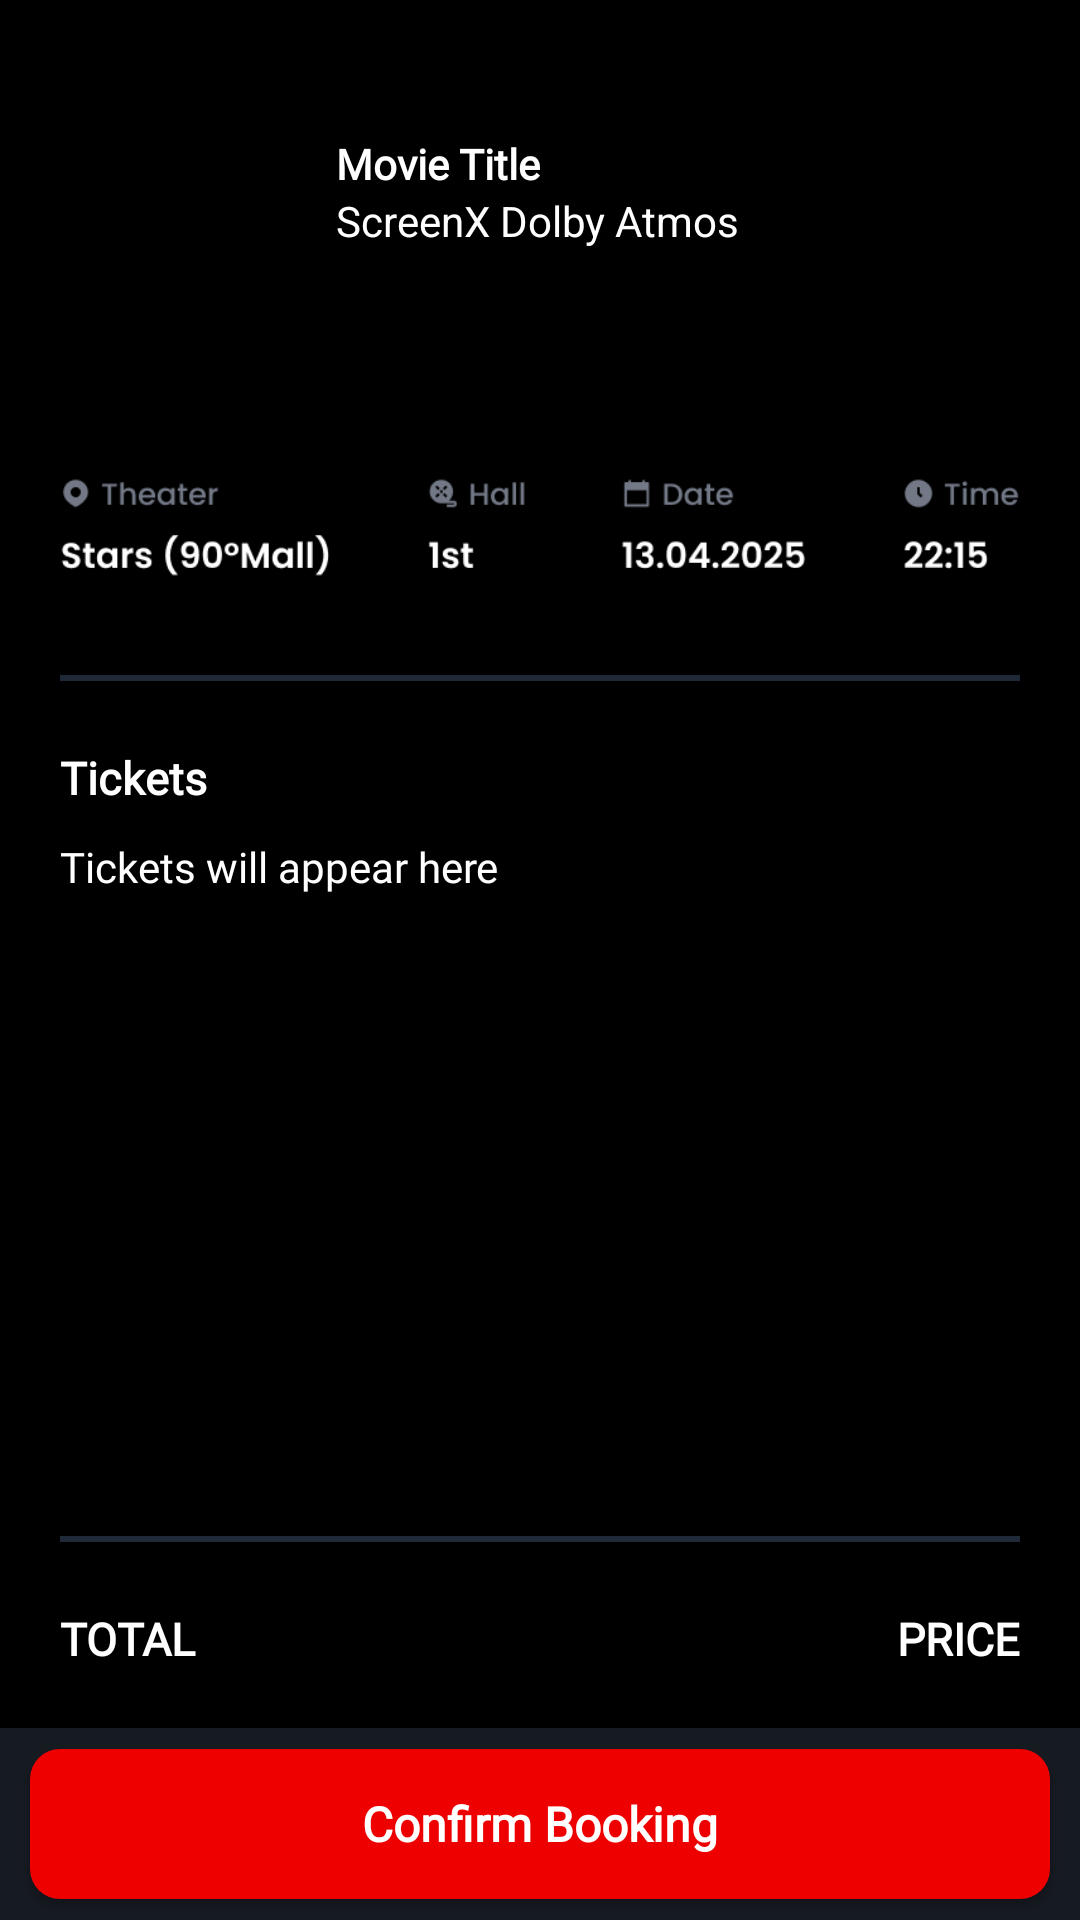

The Android layout XML behind this screen, and the referenced resources:
<!-- AndroidManifest.xml: application theme Theme.Assignment_2 -->
<!-- res/layout/fragment_ticket_summary.xml -->
<?xml version="1.0" encoding="utf-8"?>
<LinearLayout xmlns:android="http://schemas.android.com/apk/res/android"
    android:id="@+id/main"
    android:layout_width="match_parent"
    android:layout_height="match_parent"
    android:background="@color/black"
    android:orientation="vertical">
    <LinearLayout
        android:layout_width="match_parent"
        android:layout_height="0dp"
        android:layout_weight="8"
        android:orientation="vertical">


        <LinearLayout
            android:layout_width="match_parent"
            android:layout_height="wrap_content"
            android:orientation="horizontal"
            android:layout_marginTop="25dp"
            android:paddingHorizontal="22dp">

            <ImageView  android:layout_width="80dp"
                android:layout_height="100dp"
                android:contentDescription="@string/movie_image_content_description"
                android:src="@drawable/movie_placeholder"
                android:id="@+id/ivMoviePoster" />

            <LinearLayout
                android:layout_width="match_parent"
                android:layout_height="wrap_content"
                android:orientation="vertical"
                android:layout_marginStart="10dp">

                <TextView
                    android:layout_width="wrap_content"
                    android:layout_height="wrap_content"
                    android:text="@string/movie_title"
                    android:textColor="@color/white"
                    android:fontFamily="@font/poppins"
                    android:textStyle="bold"
                    android:layout_marginTop="20dp"
                    android:id="@+id/tvMovieTitle"/>

                <TextView
                    android:layout_width="wrap_content"
                    android:layout_height="wrap_content"
                    android:text="@string/movie_playing_details"
                    android:textColor="@color/white"/>
            </LinearLayout>
        </LinearLayout>

        <ImageView
            android:layout_width="match_parent"
            android:layout_height="wrap_content"
            android:src="@drawable/app_choose_seats_booking_details" />
        <LinearLayout
            android:layout_width="match_parent"
            android:layout_height="wrap_content"
            android:paddingHorizontal="20dp">
            <View
                android:layout_width="match_parent"
                android:layout_height="2dp"
                android:background="#1f2937" />
        </LinearLayout>
        <ScrollView
            android:layout_width="match_parent"
            android:layout_height="match_parent">
        <LinearLayout
            android:layout_width="match_parent"
            android:layout_height="match_parent"
            android:orientation="vertical"
            android:paddingHorizontal="20dp">
                <TextView
                    android:layout_width="wrap_content"
                    android:layout_height="wrap_content"
                    android:text="Tickets"
                    android:textColor="@color/white"
                    android:fontFamily="@font/poppins"
                    android:textStyle="bold"
                    android:textSize="15sp"
                    android:layout_marginTop="22sp" />

                <TextView
                    android:id="@+id/tvTicketsList"
                    android:layout_width="match_parent"
                    android:layout_height="wrap_content"
                    android:text="Tickets will appear here"
                    android:textColor="@color/white"
                    android:textSize="14sp"
                    android:fontFamily="@font/poppins"
                    android:lineSpacingExtra="8dp"
                    android:layout_marginTop="10dp" />

                <TextView
                    android:id="@+id/tvSnacksHeading"
                    android:layout_width="wrap_content"
                    android:layout_height="24dp"
                    android:layout_marginTop="20dp"
                    android:fontFamily="@font/poppins"
                    android:text="Snacks"
                    android:textColor="@color/white"
                    android:textStyle="bold"
                    android:visibility="invisible" />

                <TextView
                    android:id="@+id/tvSnacksList"
                    android:layout_width="match_parent"
                    android:layout_height="wrap_content"
                    android:text="Snacks will appear here"
                    android:textColor="#FFFFFF"
                    android:textSize="14sp"
                    android:fontFamily="@font/poppins"
                    android:lineSpacingExtra="8dp"
                    android:layout_marginTop="10dp"
                    android:visibility="invisible" />
                </LinearLayout>
        </ScrollView>
    </LinearLayout>

    <LinearLayout
        android:layout_width="match_parent"
        android:layout_height="0dp"
        android:layout_weight="1"
        android:paddingHorizontal="20dp"
        android:orientation="vertical">

        <View
            android:layout_width="match_parent"
            android:layout_height="2dp"
            android:background="#1f2937" />

        <LinearLayout
            android:layout_width="match_parent"
            android:layout_height="match_parent">
            <TextView
                android:layout_width="0dp"
                android:layout_height="wrap_content"
                android:layout_weight="1"
                android:text="TOTAL"
                android:textColor="@color/white"
                android:fontFamily="@font/poppins"
                android:textStyle="bold"
                android:textSize="15sp"
                android:layout_marginTop="22sp" />

            <TextView
                android:layout_width="wrap_content"
                android:layout_height="wrap_content"
                android:text="PRICE"
                android:textColor="@color/white"
                android:fontFamily="@font/poppins"
                android:textStyle="bold"
                android:textSize="15sp"
                android:layout_marginTop="22sp"
                android:id="@+id/tvTotalPrice"/>
        </LinearLayout>
    </LinearLayout>

    <LinearLayout
        android:layout_width="match_parent"
        android:layout_height="0dp"
        android:layout_weight="1"
        android:gravity="center"
        android:background="#161a21">
        <androidx.appcompat.widget.AppCompatButton
            android:layout_width="match_parent"
            android:layout_margin="10dp"
            android:layout_height="50dp"
            android:background="@drawable/app_red_button"
            android:text="@string/ticket_summary_button_text"
            android:fontFamily="@font/poppins"
            android:textColor="@color/white"
            android:textAllCaps="false"
            android:textSize="16sp"
            android:textStyle="bold"
            android:id="@+id/btnConfirm" />
    </LinearLayout>
</LinearLayout>
<!-- resources referenced by this layout -->
<resources>
  <color name="black">#FF000000</color>
  <color name="white">#FFFFFFFF</color>
  <!-- drawable app_choose_seats_booking_details: png bitmap (drawable, 15204 bytes) -->
  <!-- drawable app_red_button (drawable) -->
  <?xml version="1.0" encoding="utf-8"?>
  <selector xmlns:android="http://schemas.android.com/apk/res/android">
      <item android:state_enabled="false">
          <shape>
              <solid android:color="#1f2937" />
              <corners android:radius="10dp" />
          </shape>
      </item>
  
      <item android:state_pressed="true">
          <shape>
              <solid android:color="#CC0000" />
              <corners android:radius="10dp" />
          </shape>
      </item>
  
      <item >
          <shape>
              <solid android:color="#EE0000" />
              <corners android:radius="10dp" />
          </shape>
      </item>
  </selector>
  <string name="movie_image_content_description">Movie Poster</string>
  <string name="movie_playing_details">ScreenX Dolby Atmos</string>
  <string name="movie_title">Movie Title</string>
  <string name="ticket_summary_button_text">Confirm Booking</string>
  <style name="Theme.Assignment_2" parent="Base.Theme.Assignment_2" />
  <style name="Base.Theme.Assignment_2" parent="Theme.Material3.DayNight.NoActionBar">
          
          
      </style>
</resources>
